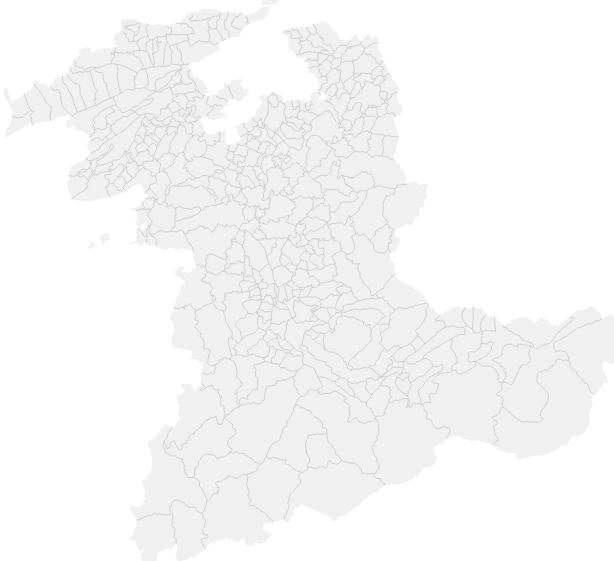
D3 v3 page, settled after 480 driven frames (8 s of simulated time); the page loaded 1 data file(s).


 
var width = 960,
    height = 960;
 
var path = d3.geo.path()
    .projection(null);
 
var svg = d3.select("body").append("svg")
    .attr("width", width)
    .attr("height", height);
 
d3.json("be-municipalities.json", function(error, be) {
  svg.append("g")
      .attr("class", "gemeinde")
    .selectAll("path")
      .data(topojson.feature(be, be.objects.municipalities).features)
    .enter().append("path")
      .attr("d", path);
 
  svg.append("path")
      .datum(topojson.mesh(be, be.objects.municipalities, function(a, b) { return a !== b; }))
      .attr("class", "grenze")
      .style("stroke-width", "1px")
      .attr("d", path);
});
    
d3.select(self.frameElement).style("height", height + "px");
 


### data: be-municipalities.json
{
 "type": "Topology",
 "objects": {
  "municipalities": {
   "type": "GeometryCollection",
   "geometries": [
    "{... 4 keys}",
    "{... 4 keys}",
    "{... 4 keys}",
    "{... 4 keys}",
    "{... 4 keys}",
    "{... 4 keys}",
    "{... 4 keys}",
    "{... 4 keys}",
    "... 374 more items"
   ]
  }
 },
 "arcs": [
  [
   [
    7867,
    2178
   ],
   [
    30,
    32
   ],
   [
    16,
    3
   ],
   [
    18,
    30
   ],
   [
    27,
    0
   ],
   [
    7,
    16
   ],
   [
    -17,
    45
   ],
   [
    -24,
    23
   ],
   "... 14 more items"
  ],
  [
   [
    8030,
    2831
   ],
   [
    61,
    -43
   ],
   [
    0,
    -13
   ],
   [
    32,
    -31
   ],
   [
    38,
    -18
   ],
   [
    15,
    -25
   ],
   [
    36,
    -20
   ],
   [
    16,
    -35
   ],
   "... 53 more items"
  ],
  [
   [
    9093,
    3617
   ],
   [
    15,
    -1
   ],
   [
    6,
    -61
   ],
   [
    -8,
    -13
   ],
   [
    9,
    -31
   ],
   [
    37,
    -26
   ],
   [
    34,
    -35
   ],
   [
    34,
    -10
   ],
   "... 11 more items"
  ],
  [
   [
    9482,
    3052
   ],
   [
    -5,
    -35
   ],
   [
    -11,
    -15
   ],
   [
    0,
    -84
   ],
   [
    11,
    -24
   ],
   [
    -2,
    -37
   ],
   [
    -13,
    -49
   ],
   [
    -16,
    -24
   ],
   "... 57 more items"
  ],
  [
   [
    7867,
    2178
   ],
   [
    -60,
    20
   ],
   [
    -30,
    -6
   ],
   [
    -29,
    14
   ],
   [
    -13,
    18
   ],
   [
    -53,
    3
   ],
   [
    -60,
    37
   ],
   [
    -31,
    -21
   ],
   "... 12 more items"
  ],
  [
   [
    7127,
    2287
   ],
   [
    2,
    28
   ],
   [
    42,
    39
   ],
   [
    15,
    46
   ],
   [
    -2,
    31
   ],
   [
    -15,
    23
   ],
   [
    7,
    22
   ],
   [
    -33,
    -1
   ],
   "... 18 more items"
  ],
  [
   [
    6740,
    2873
   ],
   [
    26,
    19
   ],
   [
    40,
    17
   ],
   [
    67,
    -6
   ],
   [
    -8,
    21
   ],
   [
    -2,
    77
   ],
   [
    -14,
    21
   ],
   [
    1,
    34
   ],
   "... 13 more items"
  ],
  [
   [
    7000,
    3382
   ],
   [
    43,
    28
   ],
   [
    11,
    -13
   ],
   [
    30,
    31
   ],
   [
    9,
    -21
   ],
   [
    38,
    25
   ],
   [
    35,
    -14
   ],
   [
    29,
    7
   ],
   "... 2 more items"
  ],
  "... 1,268 more items"
 ],
 "transform": {
  "scale": [
   0.06224,
   -0.05801
  ],
  "translate": [
   288.9,
   590
  ]
 }
}